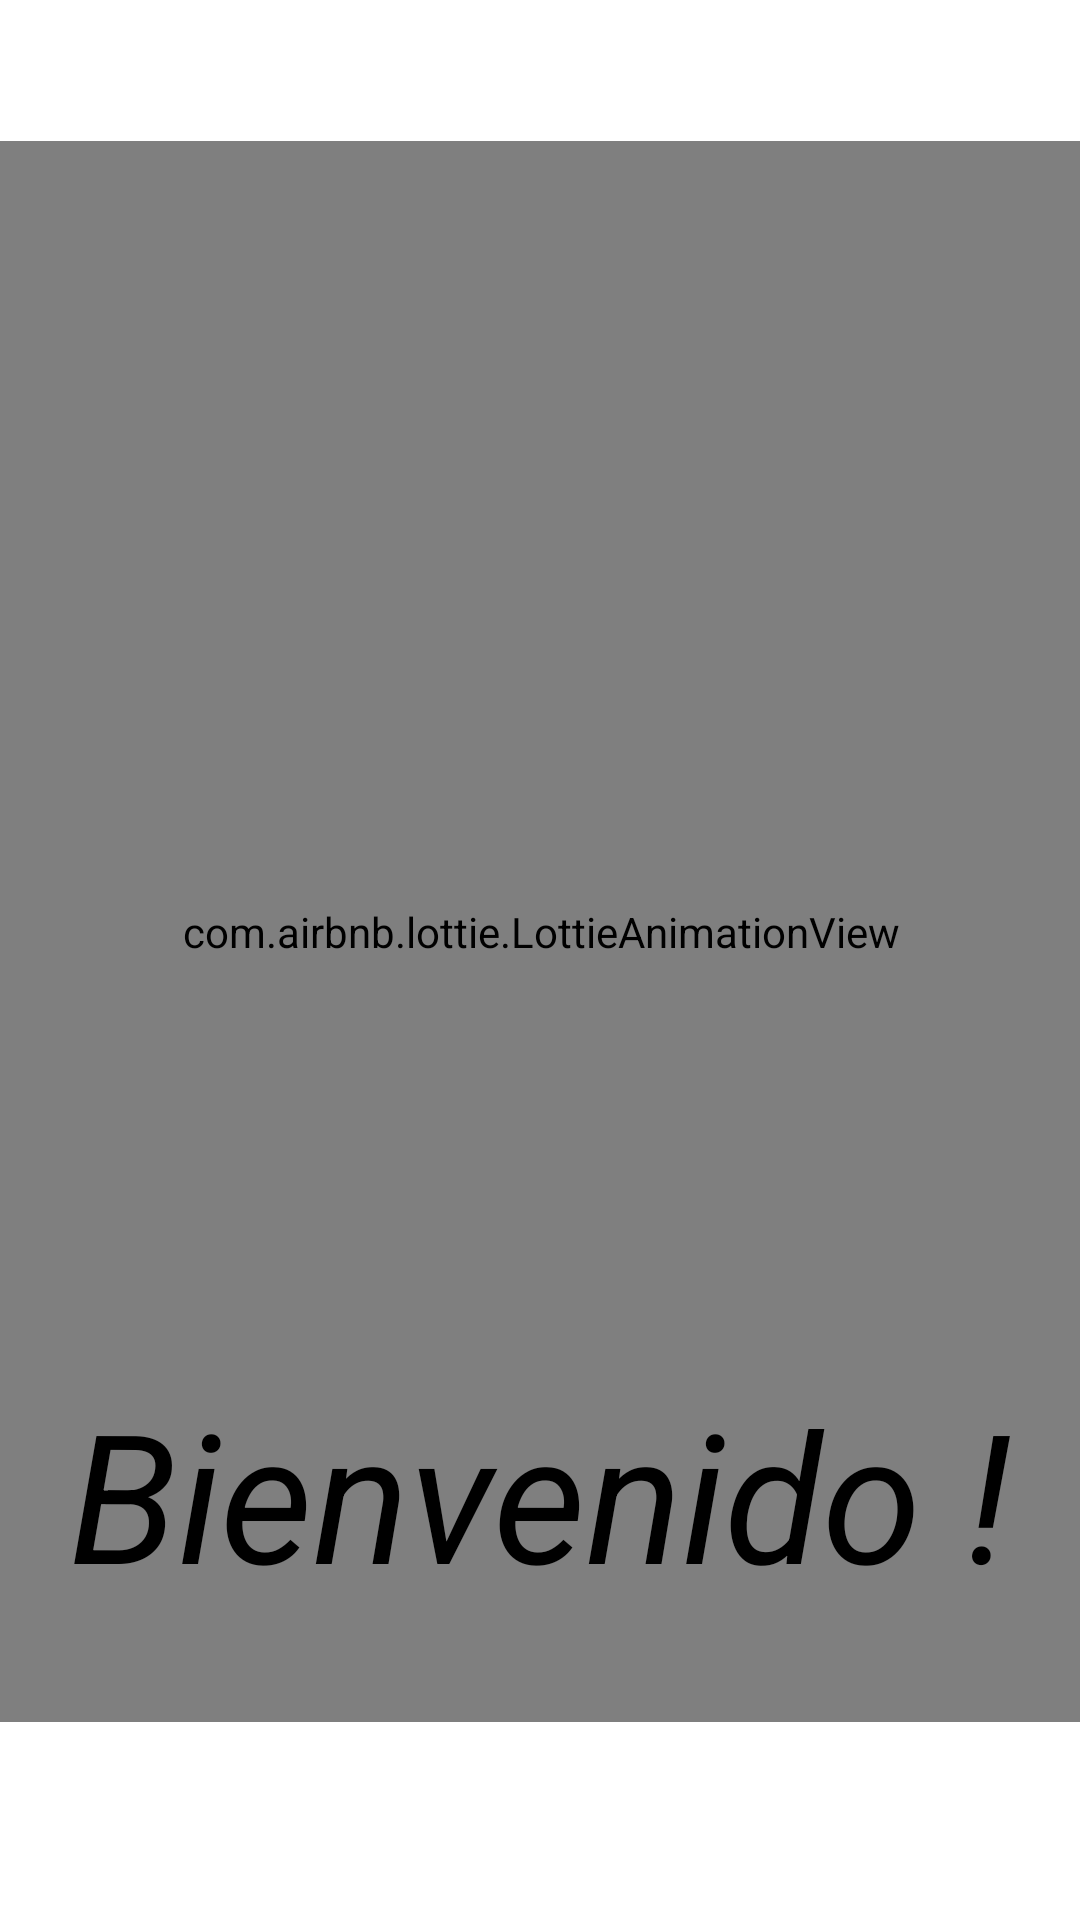

This screen was rendered from an Android layout file. Write that file and the resources it references.
<!-- AndroidManifest.xml: application theme Theme.App_introduccion -->
<!-- res/layout/inicio.xml -->
<?xml version="1.0" encoding="utf-8"?>
<androidx.constraintlayout.widget.ConstraintLayout xmlns:android="http://schemas.android.com/apk/res/android"
    xmlns:app="http://schemas.android.com/apk/res-auto"
    xmlns:tools="http://schemas.android.com/tools"
    android:layout_width="match_parent"
    android:layout_height="match_parent"
    tools:context=".SplashScreen">

    <com.airbnb.lottie.LottieAnimationView
        android:id="@+id/imageView"
        android:layout_width="763dp"
        android:layout_height="527dp"
        app:layout_constraintBottom_toBottomOf="parent"
        app:layout_constraintEnd_toEndOf="parent"
        app:layout_constraintStart_toStartOf="parent"
        app:layout_constraintTop_toTopOf="parent"
        app:layout_constraintVertical_bias="0.416"
        app:lottie_autoPlay="true"
        app:lottie_rawRes="@raw/mujer"
        tools:srcCompat="@tools:sample/avatars" />

    <TextView
        android:id="@+id/txtBienvenida_SplashScreen"
        android:layout_width="wrap_content"
        android:layout_height="wrap_content"
        android:text="Bienvenido !"
        android:textColor="#000000"
        android:textSize="60sp"
        android:textStyle="italic"
        app:layout_constraintBottom_toBottomOf="parent"
        app:layout_constraintEnd_toEndOf="parent"
        app:layout_constraintStart_toStartOf="parent"
        app:layout_constraintTop_toTopOf="parent"
        app:layout_constraintVertical_bias="0.817" />


</androidx.constraintlayout.widget.ConstraintLayout>
<!-- resources referenced by this layout -->
<resources>
  <style name="Theme.App_introduccion" parent="Theme.MaterialComponents.DayNight.NoActionBar">
          
          <item name="colorPrimary">#E91E63</item>
          <item name="colorPrimaryVariant">@color/purple_700</item>
          <item name="colorOnPrimary">#FFFFFF</item>
          
          <item name="colorSecondary">@color/teal_200</item>
          <item name="colorSecondaryVariant">@color/teal_700</item>
          <item name="colorOnSecondary">@color/black</item>
          
          <item name="android:statusBarColor">@android:color/white</item>
          <item name="android:windowLightStatusBar" tools:targetApi="m">true</item>
          
          <item name="android:navigationBarColor" tools:targetApi="m">#87143B</item>
          
      </style>
  <!-- not gathered from this repository: default colours our renderer supplied (Android Studio template values) -->
  <color name="purple_700">#FF3700B3</color>
  <color name="teal_200">#FF03DAC5</color>
  <color name="teal_700">#FF018786</color>
  <color name="black">#FF000000</color>
</resources>
